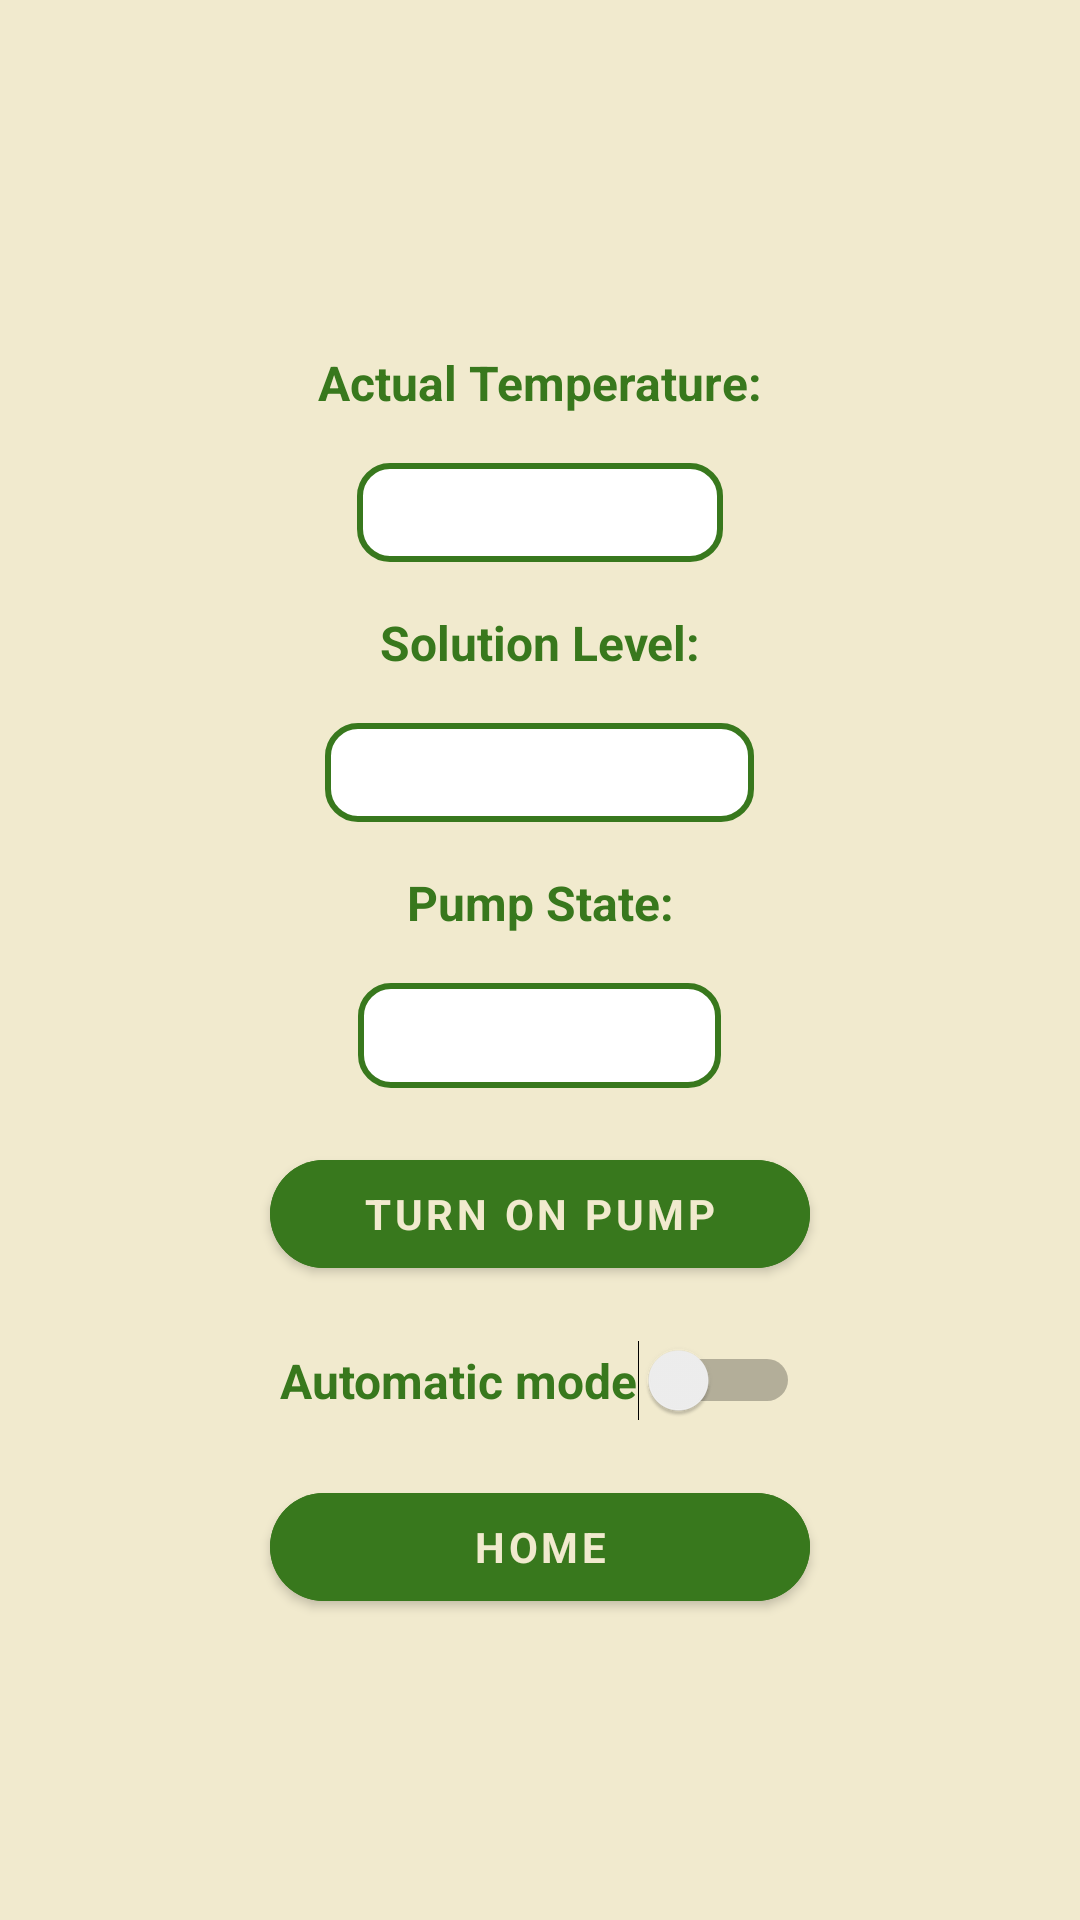

This screen was rendered from an Android layout file. Write that file and the resources it references.
<!-- AndroidManifest.xml: application theme Theme.HidroPhonicOpen -->
<!-- res/layout/activity_actual.xml -->
<?xml version="1.0" encoding="utf-8"?>
<androidx.constraintlayout.widget.ConstraintLayout xmlns:android="http://schemas.android.com/apk/res/android"
    xmlns:app="http://schemas.android.com/apk/res-auto"
    xmlns:tools="http://schemas.android.com/tools"
    android:layout_width="match_parent"
    android:layout_height="match_parent"
    android:gravity="center_vertical"
    android:background="#F1EACE"
    android:backgroundTint="#F1EACE"
    tools:context=".Actual">

    <ScrollView
        android:id="@+id/data_form"
        android:layout_width="match_parent"
        android:layout_height="wrap_content"
        app:layout_constraintBottom_toBottomOf="parent"
        app:layout_constraintEnd_toEndOf="parent"
        app:layout_constraintStart_toStartOf="parent"
        app:layout_constraintTop_toTopOf="parent">

        <LinearLayout
            android:id="@+id/dataform"
            android:layout_width="match_parent"
            android:layout_height="wrap_content"
            android:gravity="center"
            android:orientation="vertical">

            <TextView
                android:id="@+id/textView"
                android:layout_width="197dp"
                android:layout_height="wrap_content"
                android:layout_marginTop="16dp"
                android:text="@string/actual_actual_temperature"
                android:textAlignment="center"
                android:textColor="#38781D"
                android:textSize="16sp"
                android:textStyle="bold"
                tools:layout_editor_absoluteX="36dp"
                tools:layout_editor_absoluteY="48dp" />

            <TextView
                android:id="@+id/textTemp"
                android:layout_width="122dp"
                android:layout_height="33dp"
                android:layout_marginTop="16dp"
                android:background="@drawable/customframe"
                android:gravity="center_horizontal|center_vertical"
                android:text=""
                android:textAlignment="center"
                android:textSize="16sp"
                android:textStyle="bold"
                tools:layout_editor_absoluteX="37dp"
                tools:layout_editor_absoluteY="89dp" />

            <TextView
                android:id="@+id/textView2"
                android:layout_width="110dp"
                android:layout_height="wrap_content"
                android:layout_marginTop="16dp"
                android:text="@string/actual_water_level"
                android:textAlignment="center"
                android:textColor="#38781D"
                android:textSize="16sp"
                android:textStyle="bold"
                tools:layout_editor_absoluteX="37dp"
                tools:layout_editor_absoluteY="134dp" />

            <TextView
                android:id="@+id/textWater"
                android:layout_width="143dp"
                android:layout_height="33dp"
                android:layout_marginTop="16dp"
                android:background="@drawable/customframe"
                android:gravity="center_horizontal|center_vertical"
                android:text=""
                android:textAlignment="center"
                android:textSize="16sp"
                android:textStyle="bold"
                tools:layout_editor_absoluteX="37dp"
                tools:layout_editor_absoluteY="177dp" />


            <TextView
                android:id="@+id/textView3"
                android:layout_width="158dp"
                android:layout_height="wrap_content"
                android:layout_marginTop="16dp"
                android:text="@string/actual_pump_state"
                android:textAlignment="center"
                android:textColor="#38781D"
                android:textSize="16sp"
                android:textStyle="bold"
                tools:layout_editor_absoluteX="38dp"
                tools:layout_editor_absoluteY="219dp" />

            <TextView
                android:id="@+id/textPump"
                android:layout_width="121dp"
                android:layout_height="35dp"
                android:layout_marginTop="16dp"
                android:background="@drawable/customframe"
                android:gravity="center_horizontal|center_vertical"
                android:text=""
                android:textAlignment="center"
                android:textSize="16sp"
                android:textStyle="bold"
                tools:layout_editor_absoluteX="38dp"
                tools:layout_editor_absoluteY="257dp" />

            <com.google.android.material.button.MaterialButton
                android:id="@+id/button"
                style="?android:textAppearanceSmall"
                android:layout_width="180dp"
                android:layout_height="wrap_content"
                android:layout_gravity="center"
                android:layout_marginTop="18dp"

                android:backgroundTint="#38781D"
                android:gravity="center_horizontal|center_vertical"
                android:text="@string/actual_turn_on_pump"
                android:textColor="#F1EACE"
                android:textStyle="bold"
                app:cornerRadius="100dp" />


            <Switch
                android:id="@+id/autoSwitch"
                android:layout_width="wrap_content"
                android:layout_height="wrap_content"
                android:layout_marginTop="18dp"
                android:text="@string/actual_automatic_mode"
                android:textColor="#38781D"
                android:textSize="16sp"
                android:textStyle="bold"
                tools:ignore="UseSwitchCompatOrMaterialXml" />


            <com.google.android.material.button.MaterialButton
                android:id="@+id/HomeBtn"
                style="?android:textAppearanceSmall"
                android:layout_width="180dp"
                android:layout_height="wrap_content"
                android:layout_gravity="center"
                android:layout_marginTop="18dp"

                android:backgroundTint="#38781D"
                android:gravity="center_horizontal|center_vertical"
                android:text="@string/actual_home"
                android:textColor="#F1EACE"
                android:textStyle="bold"
                app:cornerRadius="100dp" />


        </LinearLayout>
    </ScrollView>

</androidx.constraintlayout.widget.ConstraintLayout>
<!-- resources referenced by this layout -->
<resources>
  <!-- drawable customframe (drawable) -->
  <?xml version="1.0" encoding="utf-8"?>
  <selector xmlns:android="http://schemas.android.com/apk/res/android">
  
      <item>
          <shape android:shape="rectangle">
              <stroke android:color="#38781D" android:width="2dp"/>
              <solid android:color="#fff"/>
              <corners android:radius="10dp"/>
  
          </shape>
      </item>
  
  </selector>
  <string name="actual_actual_temperature">Actual Temperature:</string>
  <string name="actual_automatic_mode">Automatic mode</string>
  <string name="actual_home">Home</string>
  <string name="actual_pump_state">Pump State:</string>
  <string name="actual_turn_on_pump">Turn On Pump</string>
  <string name="actual_water_level">Solution Level:</string>
  <style name="Theme.HidroPhonicOpen" parent="Theme.MaterialComponents.DayNight.DarkActionBar">
          
          <item name="colorPrimary">@color/purple_500</item>
          <item name="colorPrimaryVariant">@color/purple_700</item>
          <item name="colorOnPrimary">@color/white</item>
          
          <item name="colorSecondary">@color/teal_200</item>
          <item name="colorSecondaryVariant">@color/teal_700</item>
          <item name="colorOnSecondary">@color/black</item>
          
          <item name="android:statusBarColor" tools:targetApi="l">?attr/colorPrimaryVariant</item>
          
      </style>
  <!-- not gathered from this repository: default colours our renderer supplied (Android Studio template values) -->
  <color name="purple_500">#FF6200EE</color>
  <color name="purple_700">#FF3700B3</color>
  <color name="teal_200">#FF03DAC5</color>
  <color name="teal_700">#FF018786</color>
  <color name="black">#FF000000</color>
  <color name="white">#FFFFFFFF</color>
</resources>
